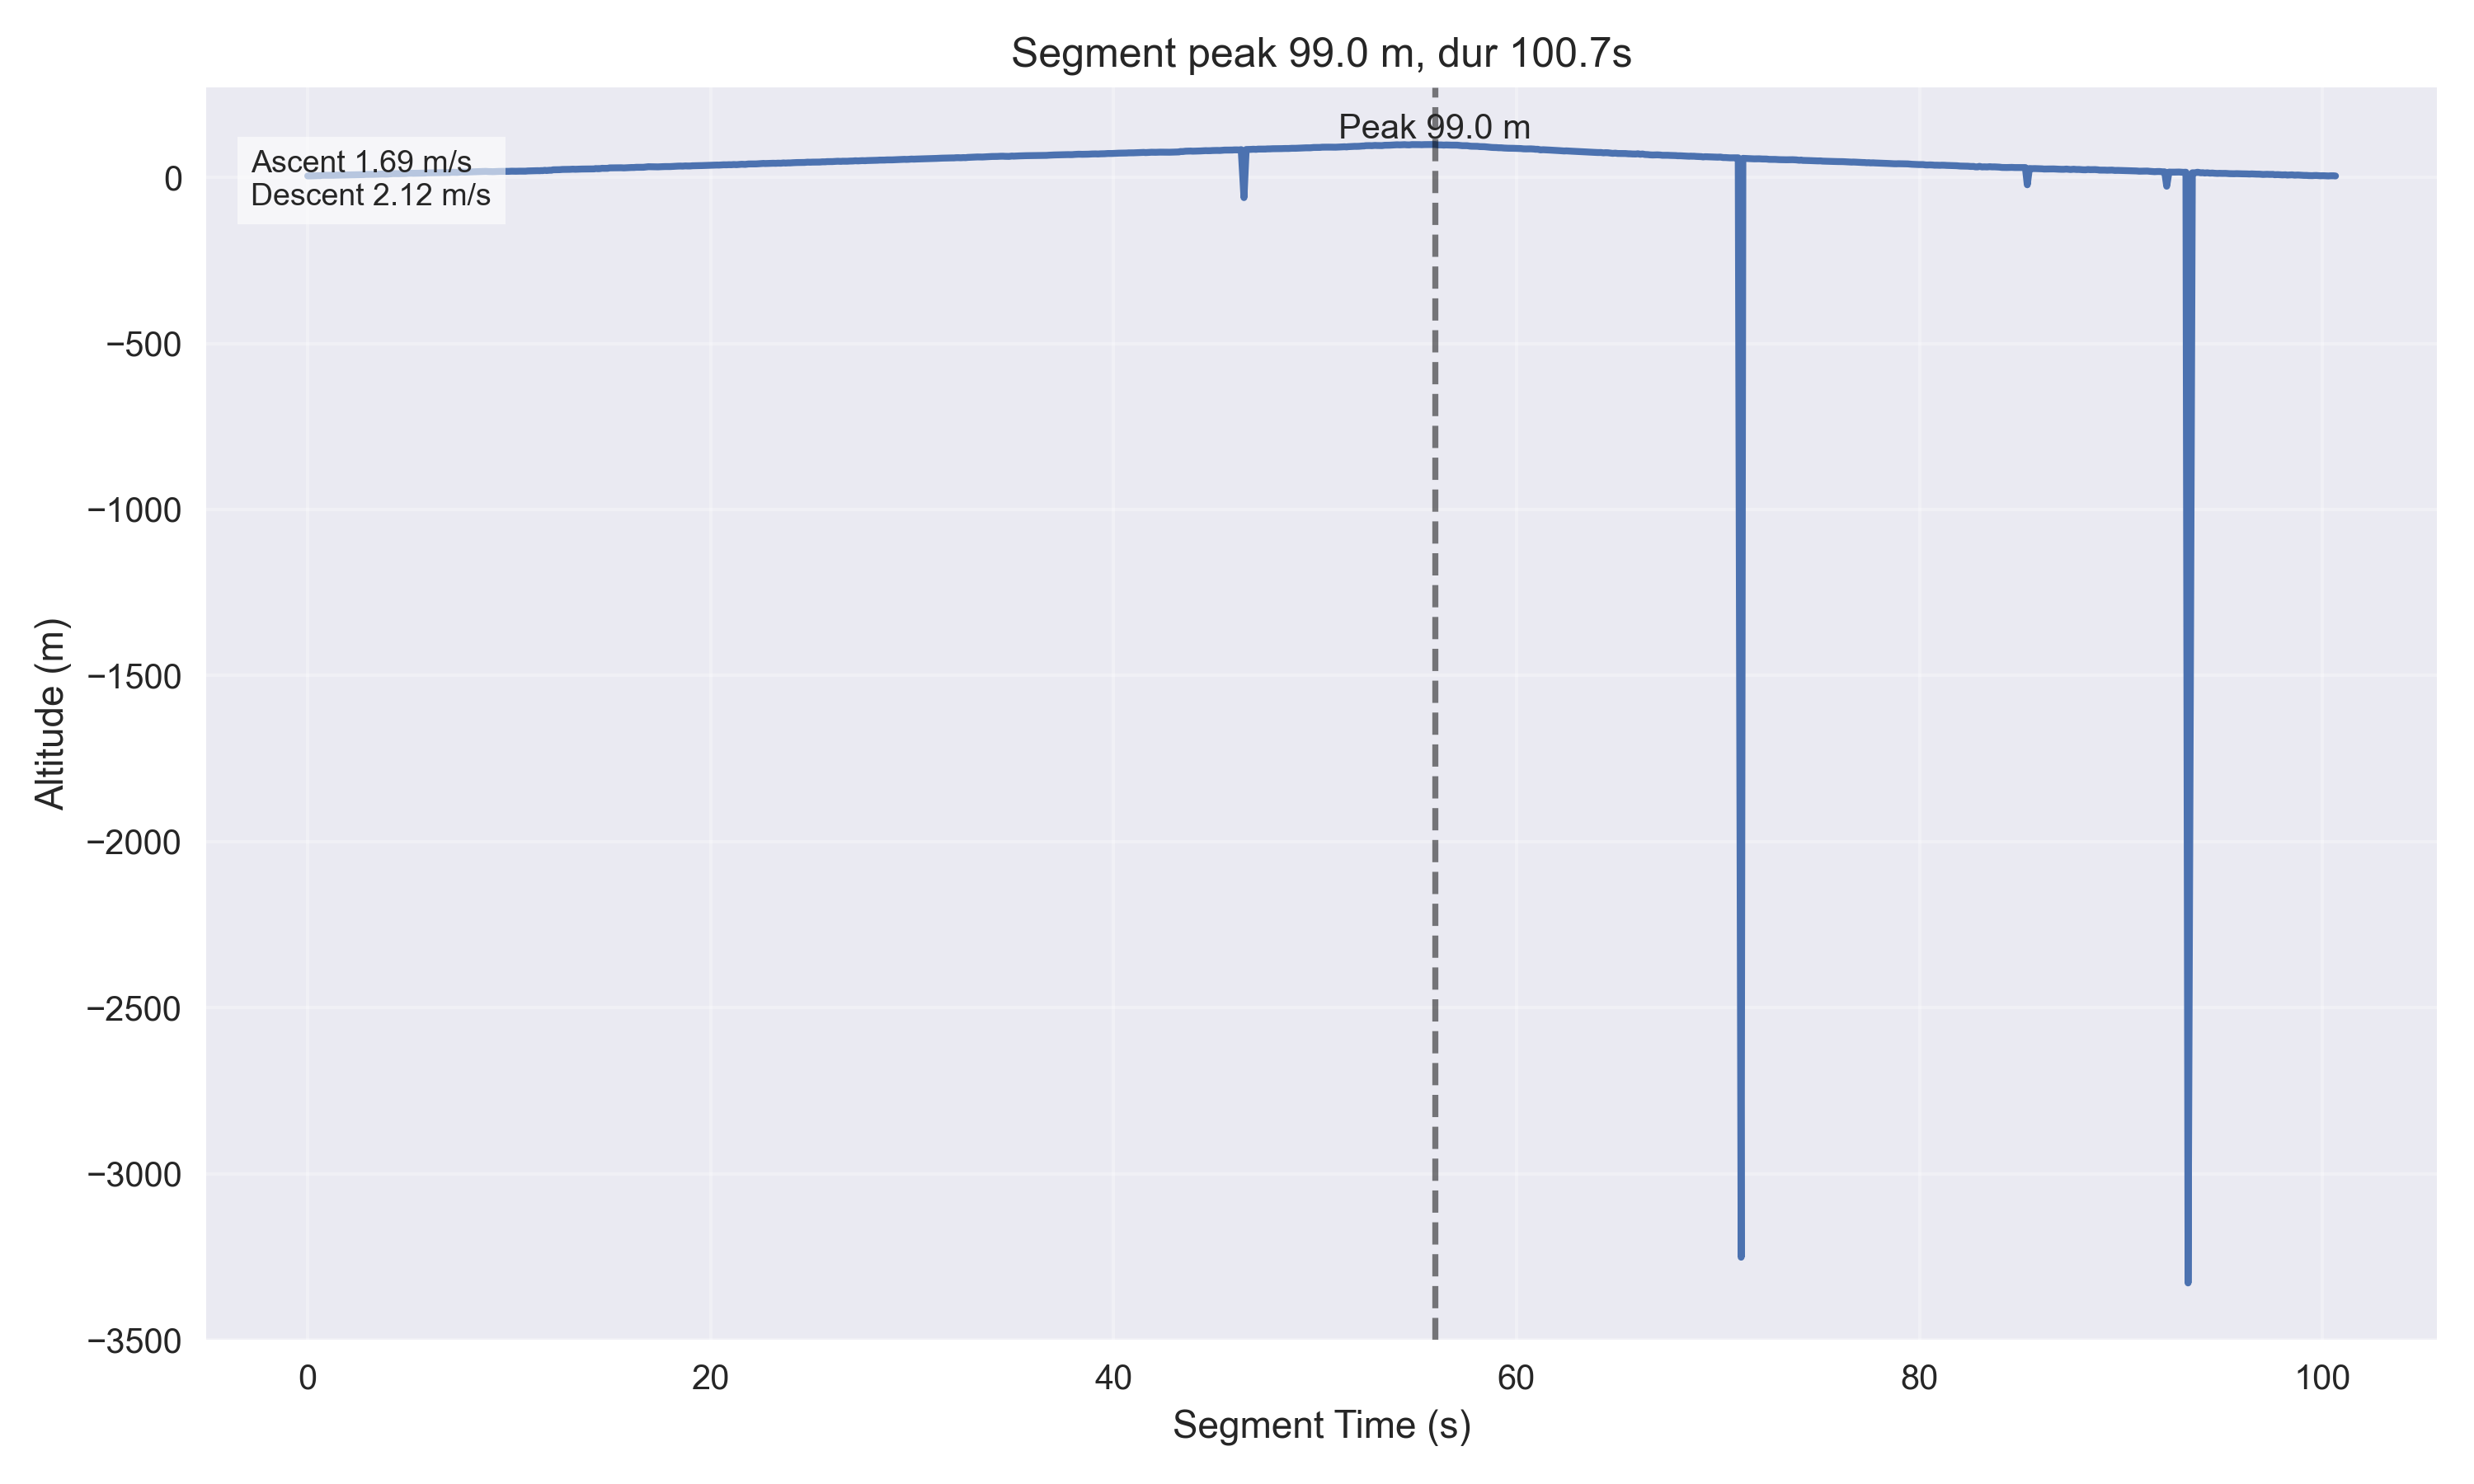

Source data for this figure (header and first rows):
timestamp, iso_timestamp, record_number, operation_mode, state, ax, ay, az, pitch, roll, gx, gy, gz, latitude, longitude, gps_altitude, gps_time, pressure, temperature, agl_altitude, velocity, pyro1_state, pyro2_state, battery_voltage
2025-08-07 15:52:46.204947, 2025-08-07T15:52:46.204947, 1380, 1, 0, 0.49, 0.13, 1.36, -37.0, -10.47, -6.07, -42.53, -30.7, -1.106, 36.98, 1544, 12524600, 845.5, 27.28, 4.49, 0, 0, 0, 0
2025-08-07 15:52:46.469813, 2025-08-07T15:52:46.469813, 1388, 1, 0, -0.87, -0.12, 1.18, 39.27, -9.01, -11.31, -77.65, 9.97, -1.106, 36.98, 1544, 12524600, 845.5, 27.27, 4.94, 0, 0, 0, 0
2025-08-07 15:52:46.717554, 2025-08-07T15:52:46.717554, 1396, 1, 0, -0.27, 0.03, 0.93, -15.38, -3.19, -20.61, 71.55, 74.39, -1.106, 36.98, 1544, 12524600, 845.4, 27.26, 5.66, 0, 0, 0, 0
2025-08-07 15:52:46.814866, 2025-08-07T15:52:46.814866, 1401, 1, 0, -0.43, -0.15, 1.06, -10.78, -11.39, 26.07, -51.28, 54.21, -1.106, 36.98, 1544, 12524600, 845.5, 27.29, 5.28, 0, 0, 0, 0
2025-08-07 15:52:46.937809, 2025-08-07T15:52:46.937809, 1405, 1, 0, 0.03, 0.05, 0.99, 4.06, 7.24, -4.66, 54.54, 65.82, -1.106, 36.98, 1544, 12524600, 845.3, 27.24, 6.72, 0, 0, 0, 0
2025-08-07 15:52:47.011470, 2025-08-07T15:52:47.011470, 1409, 1, 0, 0.34, -0.07, 1.01, 34.99, -6.92, -30.91, 24.57, 44.85, -1.106, 36.98, 1544, 12524600, 845.3, 27.26, 6.38, 0, 0, 0, 0
2025-08-07 15:52:47.255868, 2025-08-07T15:52:47.255868, 1418, 1, 0, 1.02, -0.34, 1.24, -49.21, -10.12, -27.53, 2.07, -85.82, -1.106, 36.98, 1545, 12524700, 845.4, 27.27, 6.19, 0, 0, 0, 0
2025-08-07 15:52:47.342756, 2025-08-07T15:52:47.342756, 1422, 1, 0, 0.01, 0.15, 0.72, 20.68, 17.21, -23.45, -31.59, -64.94, -1.106, 36.98, 1545, 12524700, 845.4, 27.27, 6.08, 0, 0, 0, 0
2025-08-07 15:52:47.475266, 2025-08-07T15:52:47.475266, 1426, 1, 0, 0.53, -0.09, 1.05, 3.73, -20.98, -5.55, -30.27, -59.24, -1.106, 36.98, 1545, 12524700, 845.4, 27.27, 6.3, 0, 0, 0, 0
2025-08-07 15:52:47.603573, 2025-08-07T15:52:47.603573, 1431, 1, 0, -1.65, 0.07, 1.01, -4.54, -20.47, -6.28, -93.32, 48.75, -1.106, 36.98, 1545, 12524700, 845.3, 27.27, 6.79, 0, 0, 0, 0
2025-08-07 15:52:47.964458, 2025-08-07T15:52:47.964458, 1444, 1, 0, -0.51, 0.19, 0.95, 3.75, 7.63, -25.24, -17.62, 16.68, -1.106, 36.98, 1545, 12524700, 845.3, 27.26, 7.21, 0, 0, 0, 0
2025-08-07 15:52:48.208342, 2025-08-07T15:52:48.208342, 1452, 1, 0, -0.73, -0.14, 0.99, -26.92, -21.63, 2.16, 5.18, 124.5, -1.106, 36.98, 1546, 12524800, 845.2, 27.26, 7.77, 0, 0, 0, 0
2025-08-07 15:52:48.317525, 2025-08-07T15:52:48.317525, 1456, 1, 0, 0.67, -0.29, 1.26, -79.43, 45.51, 2.65, 79.48, 84.05, -1.106, 36.98, 1546, 12524800, 845.2, 27.26, 7.44, 0, 0, 0, 0
2025-08-07 15:52:48.450064, 2025-08-07T15:52:48.450064, 1460, 1, 0, -0.45, 0.3, 0.73, 28.98, -6.25, -9.94, 86.77, -86.59, -1.106, 36.98, 1546, 12524800, 845.2, 27.25, 7.93, 0, 0, 0, 0
2025-08-07 15:52:48.581280, 2025-08-07T15:52:48.581280, 1464, 1, 0, -0.55, -0.12, 0.69, 64.3, 10.95, -46.4, -2.65, -33.63, -1.106, 36.98, 1546, 12524800, 845.2, 27.26, 7.93, 0, 0, 0, 0
2025-08-07 15:52:48.675996, 2025-08-07T15:52:48.675996, 1469, 1, 0, 0.34, 0.13, 1.01, -29.88, -18.16, -10.18, 69.54, 64.57, -1.106, 36.98, 1546, 12524800, 845.2, 27.26, 7.93, 0, 0, 0, 0
2025-08-07 15:52:48.817229, 2025-08-07T15:52:48.817229, 1474, 1, 0, -0.31, -0.18, 1.21, 9.79, -2.31, -37.26, 33.69, 3.05, -1.106, 36.98, 1546, 12524800, 845.1, 27.24, 8.42, 0, 0, 0, 0
2025-08-07 15:52:48.957199, 2025-08-07T15:52:48.957199, 1478, 1, 0, -0.23, 0.03, 0.71, 47.56, -17.0, -3.54, 1.04, -24.63, -1.106, 36.98, 1546, 12524800, 845.1, 27.25, 8.53, 0, 0, 0, 0
2025-08-07 15:52:49.119102, 2025-08-07T15:52:49.119102, 1483, 1, 0, 1.06, 0.08, 0.93, 15.85, 0.2, -8.41, 65.95, -36.65, -1.106, 36.98, 1546, 12524800, 845.1, 27.24, 9.02, 0, 0, 0, 0
2025-08-07 15:52:49.192923, 2025-08-07T15:52:49.192923, 1487, 1, 0, -0.08, 0.17, 0.95, -10.13, 5.56, 22.26, -26.4, 58.45, -1.106, 36.98, 1546, 12524900, 845.1, 27.24, 8.98, 0, 0, 0, 0
2025-08-07 15:52:49.322035, 2025-08-07T15:52:49.322035, 1491, 1, 0, -0.11, -0.18, 0.98, -47.48, 15.18, -4.09, 11.1, 63.57, -1.106, 36.98, 1548, 12524900, 845, 27.24, 9.32, 0, 0, 0, 0
2025-08-07 15:52:49.427484, 2025-08-07T15:52:49.427484, 1496, 1, 0, 1.25, -0.02, 1.13, -66.59, 4.92, -20.37, 28.2, -9.39, -1.106, 36.98, 1548, 12524900, 845.1, 27.26, 9.06, 0, 0, 0, 0
2025-08-07 15:52:49.535843, 2025-08-07T15:52:49.535843, 1500, 1, 0, 0.86, -0.01, 1.02, -28.92, 8.09, 1.46, -16.83, 36.46, -1.106, 36.98, 1548, 12524900, 845.1, 27.24, 9.25, 0, 0, 0, 0
2025-08-07 15:52:49.643713, 2025-08-07T15:52:49.643713, 1505, 1, 0, -0.64, 0.05, 0.68, 21.13, -11.13, -23.81, 34.97, 25.09, -1.106, 36.98, 1548, 12524900, 845, 27.24, 9.47, 0, 0, 0, 0
2025-08-07 15:52:49.777208, 2025-08-07T15:52:49.777208, 1509, 1, 0, 1.02, -0.2, 1.06, -52.21, 22.75, -8.75, 32.23, -10.24, -1.106, 36.98, 1548, 12524900, 845.0, 27.23, 9.78, 0, 0, 0, 0
2025-08-07 15:52:49.910429, 2025-08-07T15:52:49.910429, 1513, 1, 0, 0.65, 0.02, 0.81, 58.3, 15.73, -22.5, 48.81, -86.49, -1.106, 36.98, 1548, 12524900, 845, 27.23, 10.23, 0, 0, 0, 0
2025-08-07 15:52:50.061176, 2025-08-07T15:52:50.061176, 1518, 1, 0, 0.7, 0.33, 1.21, -64.43, 9.82, -23.35, 20.91, -1.77, -1.106, 36.98, 1548, 12524900, 845, 27.24, 9.74, 0, 0, 0, 0
2025-08-07 15:52:50.191447, 2025-08-07T15:52:50.191447, 1522, 1, 0, -0.47, -0.1, 0.92, -82.22, -12.08, -42.35, 15.4, -46.52, -1.106, 36.98, 1549, 12525000, 845, 27.24, 10.04, 0, 0, 0, 0
2025-08-07 15:52:50.349856, 2025-08-07T15:52:50.349856, 1527, 1, 0, 0.78, 0.29, 1.19, 54.94, 12.88, -10.37, -21.43, -30.91, -1.106, 36.98, 1549, 12525000, 844.9, 27.23, 10.87, 0, 0, 0, 0
2025-08-07 15:52:50.442861, 2025-08-07T15:52:50.442861, 1531, 1, 0, 0.17, 0.14, 0.77, 9.42, -4.75, -10.91, 80.95, -80.12, -1.106, 36.98, 1549, 12525000, 844.8, 27.22, 11.52, 0, 0, 0, 0
2025-08-07 15:52:50.573376, 2025-08-07T15:52:50.573376, 1536, 1, 0, -1.08, 0.26, 0.88, 2.46, -6.54, -8.6, -26.1, 11.95, -1.106, 36.98, 1549, 12525000, 844.9, 27.23, 11.25, 0, 0, 0, 0
2025-08-07 15:52:50.715022, 2025-08-07T15:52:50.715022, 1541, 1, 0, 0.79, 0.01, 0.88, 14.86, 1.05, -20.15, 53.96, -58.08, -1.106, 36.98, 1549, 12525000, 844.9, 27.23, 11.21, 0, 0, 0, 0
2025-08-07 15:52:50.943850, 2025-08-07T15:52:50.943850, 1549, 1, 0, -0.67, -0.06, 0.89, -26.33, -5.46, 20.43, 120.2, 71.52, -1.106, 36.98, 1549, 12525000, 844.9, 27.23, 11.29, 0, 0, 0, 0
2025-08-07 15:52:51.080382, 2025-08-07T15:52:51.080382, 1554, 1, 0, -0.25, 0.07, 0.78, 31.31, -17.09, -27.04, 98.54, 41.46, -1.106, 36.98, 1549, 12525100, 844.8, 27.23, 11.86, 0, 0, 0, 0
2025-08-07 15:52:51.182976, 2025-08-07T15:52:51.182976, 1559, 1, 1, 1.15, -0.06, 0.83, -46.25, 27.06, 0.76, 182.4, 58.9, -1.106, 36.98, 1550, 12525100, 844.8, 27.23, 12.31, 0, 0, 0, 0
2025-08-07 15:52:51.318296, 2025-08-07T15:52:51.318296, 1563, 1, 0, -0.4, 0.07, 1.02, 54.8, 1.99, 19.51, -65.3, -2.38, -1.106, 36.98, 1550, 12525100, 844.7, 27.22, 12.8, 0, 0, 0, 0
2025-08-07 15:52:51.452508, 2025-08-07T15:52:51.452508, 1567, 1, 1, 0.17, -0.07, 0.84, 26.11, -6.83, 4.51, -87.01, 53.9, -1.106, 36.98, 1550, 12525100, 844.8, 27.23, 12.27, 0, 0, 0, 0
2025-08-07 15:52:51.703179, 2025-08-07T15:52:51.703179, 1577, 1, 1, 0.24, -0.25, 0.93, 53.13, -17.71, -17.84, 11.19, -66.77, -1.106, 36.98, 1550, 12525100, 844.7, 27.21, 12.61, 0, 0, 0, 0
2025-08-07 15:52:51.796987, 2025-08-07T15:52:51.796987, 1582, 1, 1, 0.45, -0.1, 0.76, -44.5, -7.13, -33.48, 52.26, -76.98, -1.106, 36.98, 1550, 12525100, 844.7, 27.22, 12.91, 0, 0, 0, 0
2025-08-07 15:52:52.031570, 2025-08-07T15:52:52.031570, 1591, 1, 1, 0.91, 0.03, 0.8, -80.05, 24.37, -5.67, 110.2, 60.79, -1.106, 36.98, 1550, 12525100, 844.7, 27.22, 12.95, 0, 0, 0, 0
2025-08-07 15:52:52.125858, 2025-08-07T15:52:52.125858, 1595, 1, 1, -1.07, 0.19, 0.89, 58.67, 9.78, -32.01, 85.52, 49.51, -1.106, 36.98, 1550, 12525200, 844.6, 27.21, 13.75, 0, 0, 0, 0
2025-08-07 15:52:52.369812, 2025-08-07T15:52:52.369812, 1605, 1, 1, -0.66, -0.04, 0.79, -14.6, -12.6, -19.3, 23.87, -44.21, -1.106, 36.98, 1552, 12525200, 844.6, 27.21, 13.82, 0, 0, 0, 0
2025-08-07 15:52:52.501083, 2025-08-07T15:52:52.501083, 1609, 1, 1, 0.25, -0.11, 0.9, 15.06, -1.91, -26.68, -1.77, -50.15, -1.106, 36.98, 1552, 12525200, 844.6, 27.22, 13.78, 0, 0, 0, 0
2025-08-07 15:52:52.732216, 2025-08-07T15:52:52.732216, 1617, 1, 1, 1.35, -0.36, 1.26, -42.61, 2.98, -33.41, -10.12, -83.81, -1.106, 36.98, 1552, 12525200, 844.6, 27.22, 14.12, 0, 0, 0, 0
2025-08-07 15:52:52.862360, 2025-08-07T15:52:52.862360, 1622, 1, 1, -1.13, -0.07, 1.09, 10.5, 4.48, -34.79, -17.87, 60.37, -1.106, 36.98, 1552, 12525200, 844.5, 27.21, 14.31, 0, 0, 0, 0
2025-08-07 15:52:52.998315, 2025-08-07T15:52:52.998315, 1626, 1, 1, 1.48, -0.31, 1.22, -21.1, 9.45, -24.48, 57.59, -102.7, -1.106, 36.98, 1552, 12525200, 844.5, 27.21, 14.65, 0, 0, 0, 0
2025-08-07 15:52:53.126564, 2025-08-07T15:52:53.126564, 1631, 1, 1, 0.51, 0.25, 1.05, 55.38, -1.61, -24.66, -3.35, -78.2, -1.106, 36.98, 1552, 12525300, 844.5, 27.21, 14.54, 0, 0, 0, 0
2025-08-07 15:52:53.243948, 2025-08-07T15:52:53.243948, 1635, 1, 1, -0.88, 0.36, 0.87, -25.83, -11.03, 12.32, -69.6, 3.02, -1.106, 36.98, 1554, 12525300, 844.5, 27.21, 14.69, 0, 0, 0, 0
2025-08-07 15:52:53.337205, 2025-08-07T15:52:53.337205, 1639, 1, 1, -1.25, 0.06, 0.81, -9.84, 10.24, -18.51, -42.26, -46.13, -1.106, 36.98, 1554, 12525300, 844.5, 27.21, 15.29, 0, 0, 0, 0
2025-08-07 15:52:53.470915, 2025-08-07T15:52:53.470915, 1644, 1, 1, 0.07, 0.06, 1.19, -39.71, -1.34, -28.9, -60.55, 0.34, -1.106, 36.98, 1554, 12525300, 844.5, 27.21, 15.33, 0, 0, 0, 0
2025-08-07 15:52:53.609807, 2025-08-07T15:52:53.609807, 1648, 1, 1, 0.54, -0.16, 1.3, -62.07, 6.6, -12.32, -22.62, -38.51, -1.106, 36.98, 1554, 12525300, 844.5, 27.21, 14.95, 0, 0, 0, 0
2025-08-07 15:52:53.746083, 2025-08-07T15:52:53.746083, 1653, 1, 1, -1.03, 0.02, 1.2, 4.54, 16.94, -33.69, -79.45, -2.59, -1.106, 36.98, 1554, 12525300, 844.4, 27.21, 15.67, 0, 0, 0, 0
2025-08-07 15:52:53.832352, 2025-08-07T15:52:53.832352, 1657, 1, 1, 0.79, -0.33, 1.22, -21.01, 5.2, -28.23, -3.75, -88.08, -1.106, 36.98, 1554, 12525300, 844.3, 27.19, 16.5, 0, 0, 0, 0
2025-08-07 15:52:53.997414, 2025-08-07T15:52:53.997414, 1662, 1, 1, -0.78, 0.2, 0.87, -16.78, 7.68, -25.64, -26.86, 33.6, -1.106, 36.98, 1554, 12525300, 844.4, 27.21, 15.9, 0, 0, 0, 0
2025-08-07 15:52:54.305640, 2025-08-07T15:52:54.305640, 1671, 1, 1, 0.34, -0.2, 0.95, -13.13, 0.23, -3.57, -3.08, 34.18, -1.106, 36.98, 1555, 12525400, 844.3, 27.19, 16.62, 0, 0, 0, 0
2025-08-07 15:52:54.370628, 2025-08-07T15:52:54.370628, 1676, 1, 1, 0.4, -0.06, 1.04, -13.62, 1.52, -6.07, -52.07, -95.24, -1.106, 36.98, 1555, 12525400, 844.3, 27.21, 17.07, 0, 0, 0, 0
2025-08-07 15:52:54.666899, 2025-08-07T15:52:54.666899, 1680, 1, 1, -0.23, 0.21, 0.85, -65.69, -11.18, -23.57, -11.74, -98.75, -1.106, 36.98, 1555, 12525400, 844.3, 27.2, 17.07, 0, 0, 0, 0
2025-08-07 15:52:54.918363, 2025-08-07T15:52:54.918363, 1684, 1, 1, -0.72, 0.32, 0.91, -28.31, -12.83, -15.46, -68.08, -41.1, -1.106, 36.98, 1555, 12525400, 844.2, 27.18, 18.21, 0, 0, 0, 0
2025-08-07 15:52:55.040012, 2025-08-07T15:52:55.040012, 1689, 1, 1, -1.28, 0.3, 0.84, -9.28, -14.99, -21.83, -91.13, 13.87, -1.106, 36.98, 1555, 12525400, 844.2, 27.18, 18.21, 0, 0, 0, 0
2025-08-07 15:52:55.189609, 2025-08-07T15:52:55.189609, 1694, 1, 1, -1.04, 0.07, 0.8, -11.67, -14.9, 1.52, -54.02, 3.17, -1.106, 36.98, 1555, 12525400, 844.2, 27.2, 17.41, 0, 0, 0, 0
... 630 more rows
